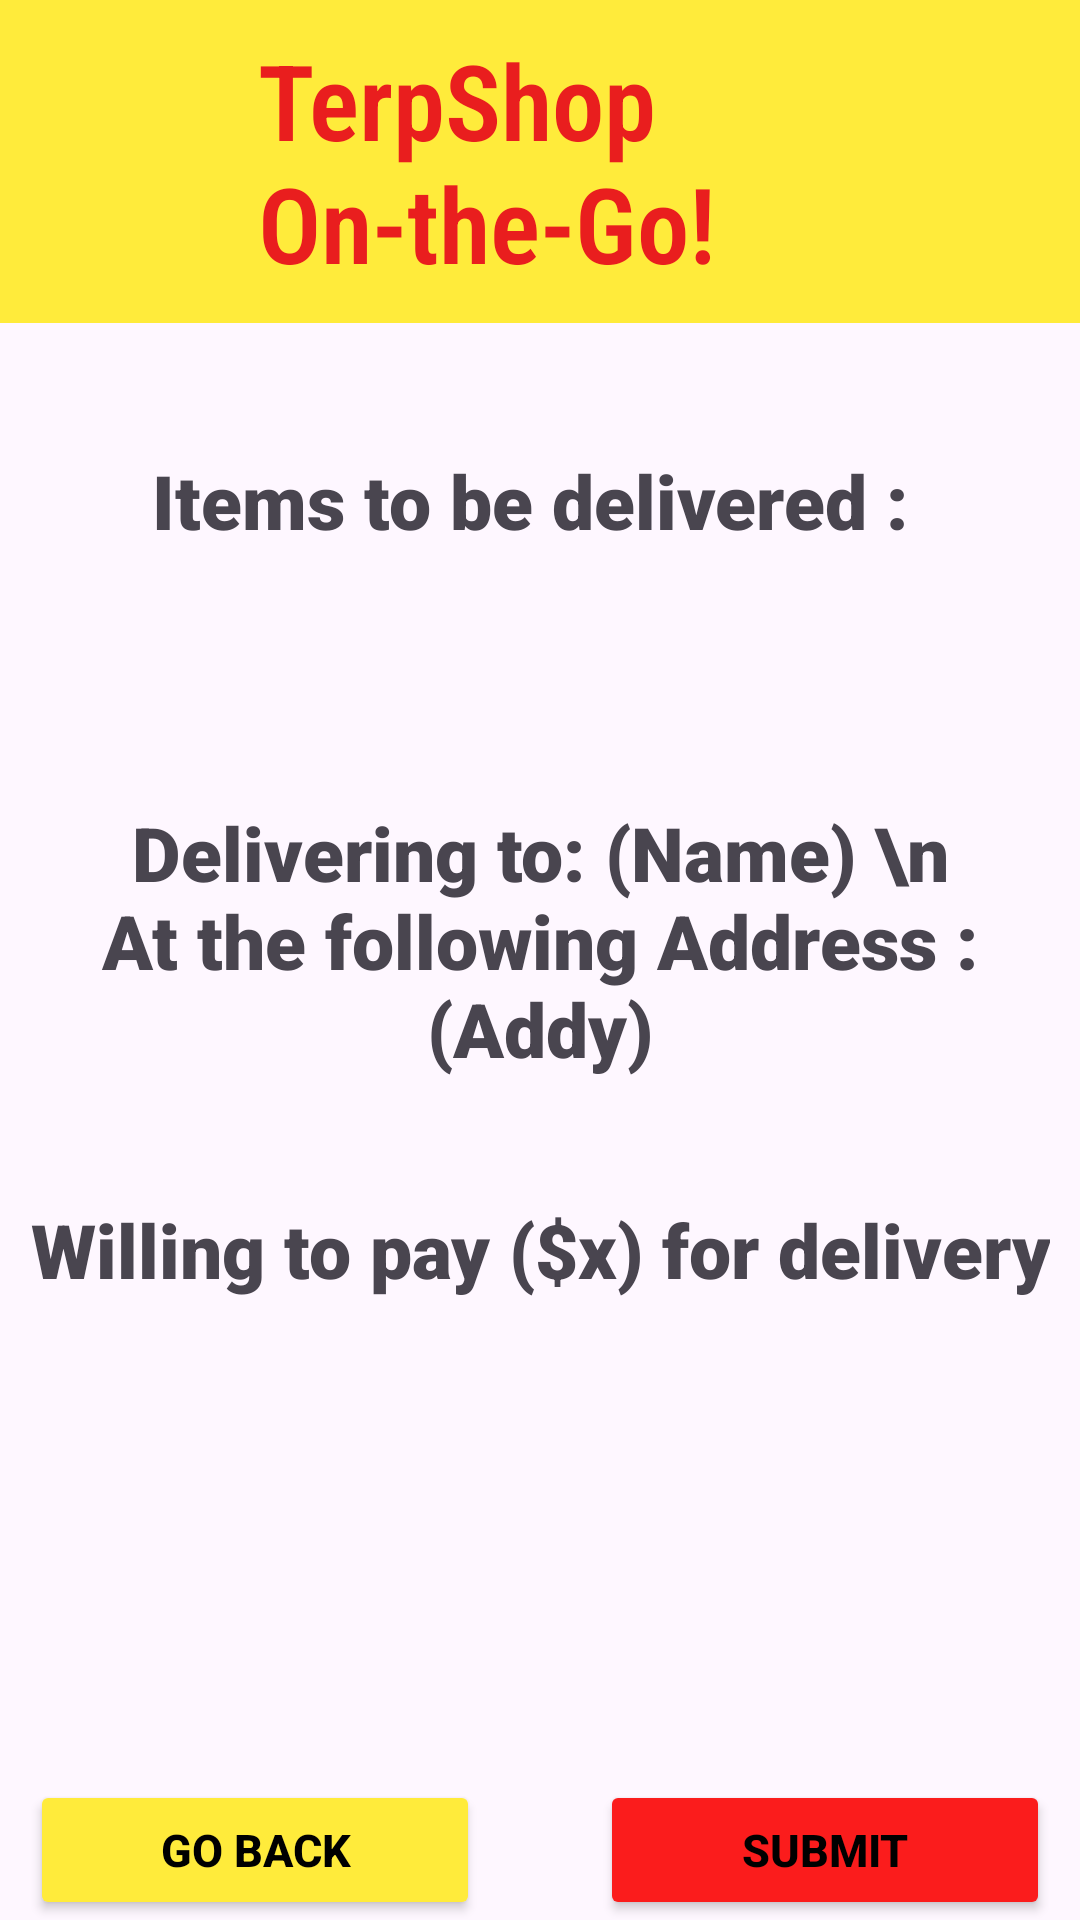

Write the Android layout XML for this screen, with the resource values it uses.
<!-- AndroidManifest.xml: application theme Theme.TerpShop -->
<!-- res/layout/confirmation_data.xml -->
<?xml version="1.0" encoding="utf-8"?>
<RelativeLayout xmlns:android="http://schemas.android.com/apk/res/android"
    android:layout_width="match_parent"
    android:layout_height="match_parent">

    <include layout="@layout/header"/>


    <TextView
        android:id="@+id/ItemsToBeDeliverd"
        android:layout_width="wrap_content"
        android:layout_height="wrap_content"
        android:text="Items to be delivered : "
        android:layout_centerHorizontal="true"
        android:layout_marginTop="150dp"
        android:textSize="25dp"
        android:fontFamily="sans-serif-black"/>

    <TextView
        android:id="@+id/listOfItems"
        android:layout_width="wrap_content"
        android:layout_height="wrap_content"
        android:text=""
        android:layout_marginLeft="100dp"
        android:layout_below = "@id/ItemsToBeDeliverd"
        android:layout_centerHorizontal="true"
        android:textSize="25dp"
        android:layout_marginTop="20dp"
        android:fontFamily="sans-serif-black"/>







    <TextView
        android:id="@+id/customerNameAndAddy"
        android:layout_width="wrap_content"
        android:layout_height="wrap_content"
        android:text="Delivering to: (Name) \n
         At the following Address : (Addy)"
        android:layout_below="@+id/listOfItems"
        android:layout_centerHorizontal="true"
        android:layout_marginTop="20dp"
        android:textSize="25dp"
        android:fontFamily="sans-serif-black"
        android:padding="10dp"
        android:textAlignment="center"/>

    <TextView
        android:id="@+id/price"
        android:layout_width="wrap_content"
        android:layout_height="wrap_content"
        android:text="Willing to pay ($x) for delivery"
        android:layout_below="@+id/customerNameAndAddy"
        android:layout_centerHorizontal="true"
        android:layout_marginTop="20dp"
        android:textSize="25dp"
        android:fontFamily="sans-serif-black"
        android:padding="10dp"
        android:textAlignment="center"/>

    <Button
        android:id="@+id/submitBtn"
        android:layout_width="150dp"
        android:layout_height="wrap_content"
        android:layout_below="@+id/price"
        android:text="Submit"
        android:textStyle="bold"
        android:textSize="15dp"
        android:textColor="#000000"
        android:layout_alignRight="@+id/header_title"
        android:layout_marginTop="150dp"
        android:layout_marginRight="10dp"
        android:backgroundTint="#FB1C1C"/>

    <Button
        android:id="@+id/goBackBtn2"
        android:layout_width="150dp"
        android:layout_height="wrap_content"
        android:layout_below="@+id/price"
        android:layout_alignRight="@+id/customerBtn3"
        android:text="Go Back"
        android:textStyle="bold"
        android:textSize="15dp"
        android:textColor="#000000"
        android:layout_marginTop="150dp"
        android:layout_marginLeft="10dp"
        android:backgroundTint="#FFEB3B"/>

</RelativeLayout>
<!-- res/layout/header.xml (included above) -->
<?xml version="1.0" encoding="utf-8"?>
<RelativeLayout xmlns:android="http://schemas.android.com/apk/res/android"
    android:layout_width="match_parent"
    android:layout_height="wrap_content"
    android:id="@+id/header_title"
    android:background="#FFEB3B">

    <ImageView
        android:id="@+id/logo"
        android:layout_width="50dp"
        android:layout_height="50dp"
        android:src="@drawable/umdlogo"
        android:layout_marginStart="16dp"
        android:layout_marginTop="10dp"/>
    <TextView
        android:id="@+id/header"
        android:layout_width="wrap_content"
        android:layout_height="wrap_content"
        android:text="TerpShop On-the-Go!"
        android:textSize="35sp"
        android:textColor="#E91E1E"
        android:textStyle="bold"
        android:fontFamily="sans-serif-condensed-light"
        android:layout_toEndOf="@id/logo"
        android:layout_marginStart="20dp"
        android:layout_marginTop="10dp"
        android:layout_marginBottom="10dp"/>

</RelativeLayout>
<!-- resources referenced by this layout -->
<resources>
  <style name="Theme.TerpShop" parent="Base.Theme.TerpShop" />
  <style name="Base.Theme.TerpShop" parent="Theme.Material3.DayNight.NoActionBar">
          
          
      </style>
</resources>
